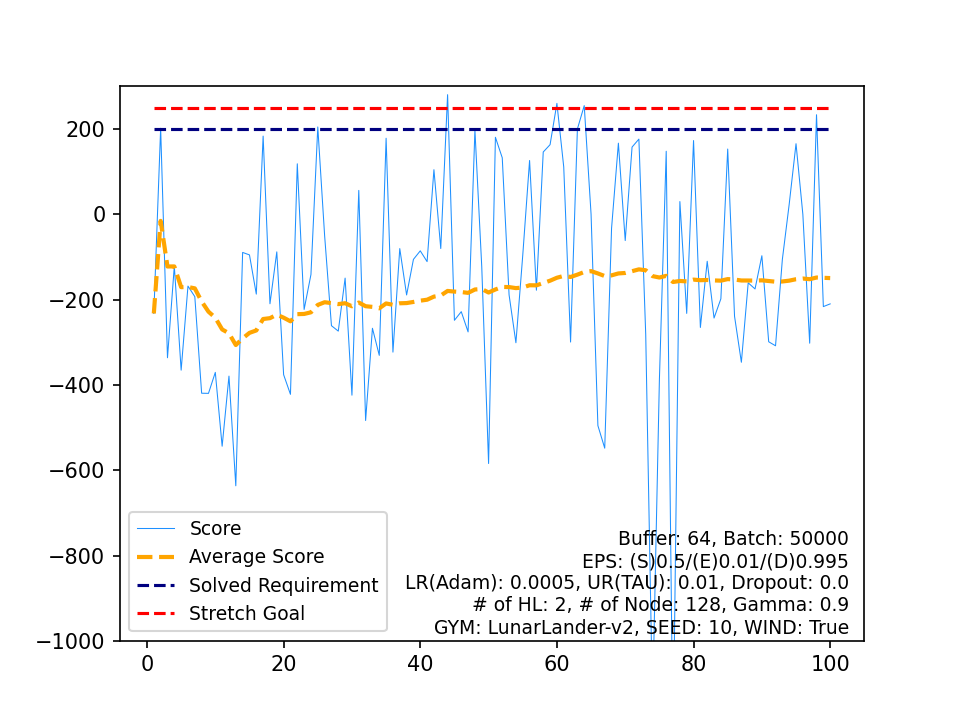

The file beside this chart, header and first rows:
, Score, Average Score, Timestamp, Solved Requirement, Stretch Goal
0, -232.5, -232.5, 892, 200, 250
1, 201.8, -15.32, 376, 200, 250
2, -336.3, -122.3, 265, 200, 250
3, -121.5, -122.1, 999, 200, 250
4, -365.4, -170.8, 856, 200, 250
5, -168.2, -170.3, 999, 200, 250
6, -193, -173.6, 999, 200, 250
7, -419.5, -204.3, 223, 200, 250
8, -419.8, -228.2, 362, 200, 250
9, -370.6, -242.5, 600, 200, 250
10, -543.7, -269.9, 163, 200, 250
11, -379.3, -279, 944, 200, 250
12, -636.5, -306.5, 515, 200, 250
13, -89.32, -291, 646, 200, 250
14, -95.13, -277.9, 586, 200, 250
15, -187, -272.2, 223, 200, 250
16, 183.4, -245.4, 762, 200, 250
17, -209.7, -243.5, 351, 200, 250
18, -87.99, -235.3, 999, 200, 250
19, -376, -242.3, 341, 200, 250
20, -422, -250.9, 613, 200, 250
21, 118.5, -234.1, 810, 200, 250
22, -223, -233.6, 999, 200, 250
23, -141.1, -229.7, 774, 200, 250
24, 204.8, -212.4, 353, 200, 250
25, -49.62, -206.1, 195, 200, 250
26, -261.1, -208.1, 979, 200, 250
27, -273.8, -210.5, 534, 200, 250
28, -149.6, -208.4, 999, 200, 250
29, -424.1, -215.6, 688, 200, 250
30, 56.11, -206.8, 929, 200, 250
31, -483.4, -215.5, 175, 200, 250
32, -267.2, -217, 192, 200, 250
33, -330.7, -220.4, 493, 200, 250
34, 178.4, -209, 742, 200, 250
35, -323.1, -212.1, 824, 200, 250
36, -80.3, -208.6, 285, 200, 250
37, -189, -208.1, 999, 200, 250
38, -105.6, -205.4, 999, 200, 250
39, -85.58, -202.4, 653, 200, 250
40, -110.9, -200.2, 999, 200, 250
41, 104.7, -192.9, 999, 200, 250
42, -80.18, -190.3, 304, 200, 250
43, 280.6, -179.6, 257, 200, 250
44, -248.5, -181.1, 375, 200, 250
45, -228.2, -182.2, 149, 200, 250
46, -275.6, -184.2, 507, 200, 250
47, 197.7, -176.2, 633, 200, 250
48, -122.8, -175.1, 597, 200, 250
49, -584.3, -183.3, 498, 200, 250
50, 180.7, -176.2, 484, 200, 250
51, 132.6, -170.2, 360, 200, 250
52, -188.8, -170.6, 930, 200, 250
53, -301.1, -173, 174, 200, 250
54, -96.27, -171.6, 999, 200, 250
55, 126.3, -166.3, 777, 200, 250
56, -177.9, -166.5, 999, 200, 250
57, 146.2, -161.1, 573, 200, 250
58, 163.3, -155.6, 710, 200, 250
59, 260.2, -148.7, 493, 200, 250
... 40 more rows
